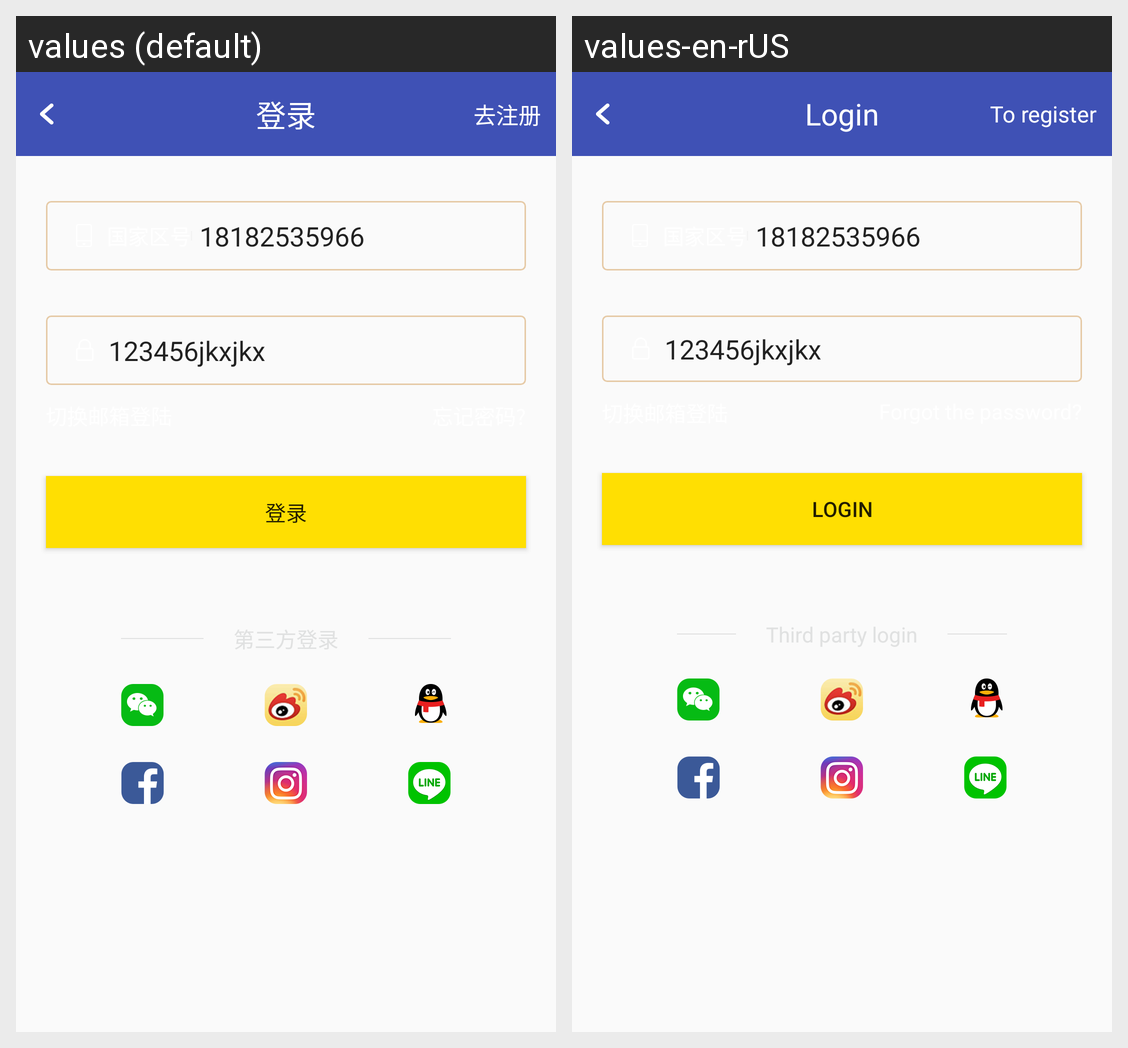

The Android screen above is rendered under two locales of the same app. Produce the string resources it draws, with the default and per-locale values.
Android screen res/layout/activity_login.xml rendered under 2 locales, left to right: values (default), values-en-rUS. Device: Nexus 5 (rendered at 1080×1920; each locale shown at half size, 540×960, under a caption strip naming it); theme AppTheme.
Strings drawn on this screen, with the default value and each locale's value (text and hints the layout hard-codes, and strings that could not be matched under every locale, appear in the picture but are not listed):

title_activity_login
  values: 登录
  values-en-rUS: Login

title_activity_regsin
  values: 去注册
  values-en-rUS: To register
